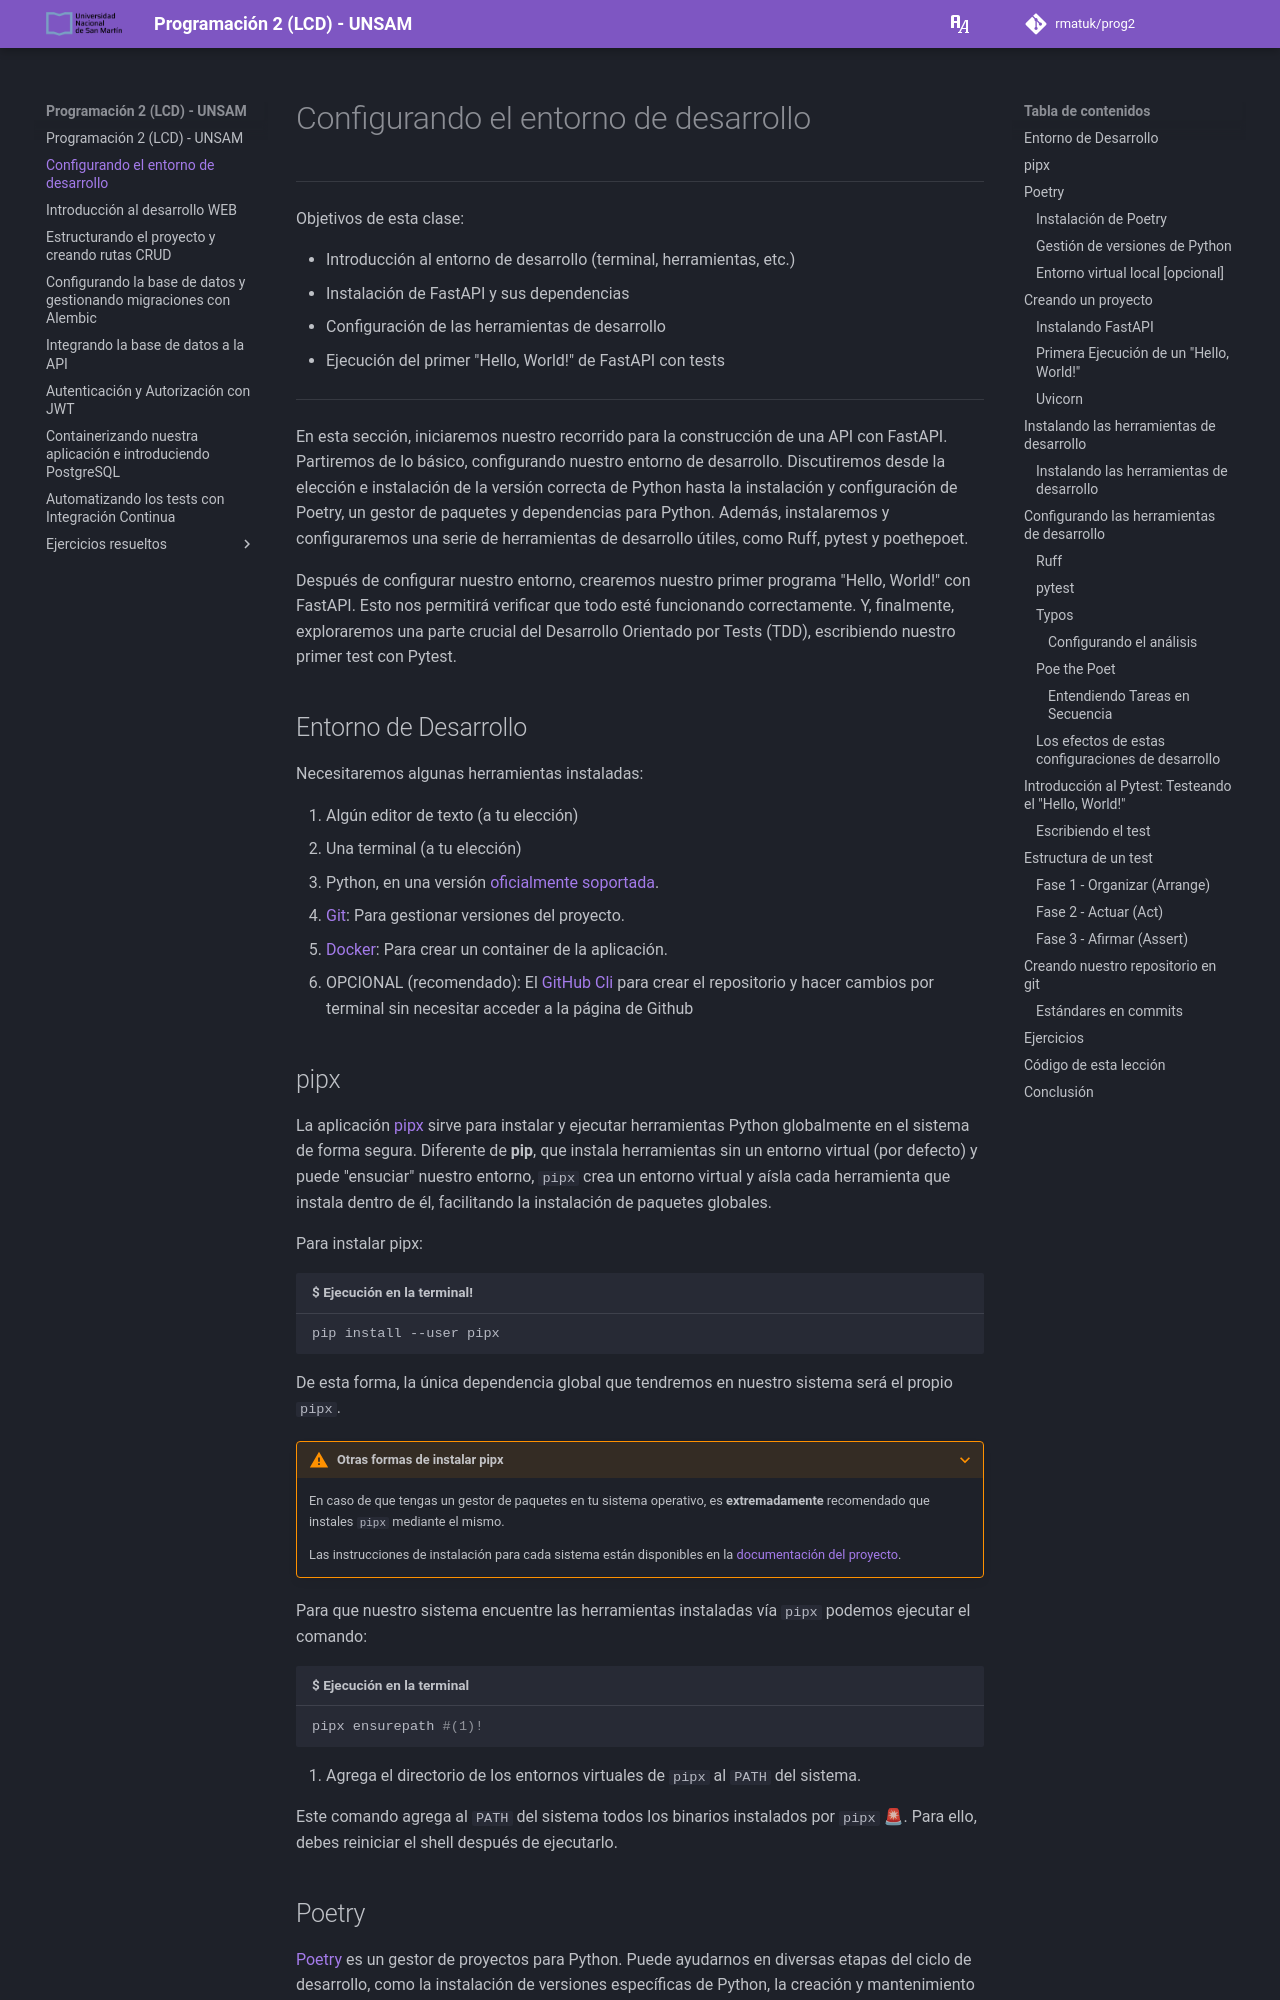

repository: rmatuk/prog2 · page: 01/index.html · generator: mkdocs

---
title: Configurando el entorno de desarrollo
description: Cómo instalar las dependencias y ajustar nuestro pyproject.toml
---

# Configurando el entorno de desarrollo


---
Objetivos de esta clase:

- Introducción al entorno de desarrollo (terminal, herramientas, etc.)
- Instalación de FastAPI y sus dependencias
- Configuración de las herramientas de desarrollo
- Ejecución del primer "Hello, World!" de FastAPI con tests

{%set aula = "01" %}

---

En esta sección, iniciaremos nuestro recorrido para la construcción de una API con FastAPI. Partiremos de lo básico, configurando nuestro entorno de desarrollo. Discutiremos desde la elección e instalación de la versión correcta de Python hasta la instalación y configuración de Poetry, un gestor de paquetes y dependencias para Python. Además, instalaremos y configuraremos una serie de herramientas de desarrollo útiles, como Ruff, pytest y poethepoet.

Después de configurar nuestro entorno, crearemos nuestro primer programa "Hello, World!" con FastAPI. Esto nos permitirá verificar que todo esté funcionando correctamente. Y, finalmente, exploraremos una parte crucial del Desarrollo Orientado por Tests (TDD), escribiendo nuestro primer test con Pytest.

## Entorno de Desarrollo

Necesitaremos algunas herramientas instaladas:

1. Algún editor de texto (a tu elección) 
2. Una terminal (a tu elección) 
3. Python, en una versión [oficialmente soportada](https://devguide.python.org/versions/).
4. [Git](https://git-scm.com/){:target="_blank"}: Para gestionar versiones del proyecto.
5. [Docker](https://www.docker.com/){:target="_blank"}: Para crear un container de la aplicación.
6. OPCIONAL (recomendado): El [GitHub Cli](https://cli.github.com/){:target="_blank"} para crear el repositorio y hacer cambios por terminal sin necesitar acceder a la página de Github

## pipx

La aplicación [pipx](https://pipx.pypa.io/latest/){:target="_blank"} sirve para instalar y ejecutar herramientas Python globalmente en el sistema de forma segura. Diferente de **pip**, que instala herramientas sin un entorno virtual (por defecto) y puede "ensuciar" nuestro entorno, `pipx` crea un entorno virtual y aísla cada herramienta que instala dentro de él, facilitando la instalación de paquetes globales.

Para instalar pipx:

```shell title="$ Ejecución en la terminal!"
pip install --user pipx
```

De esta forma, la única dependencia global que tendremos en nuestro sistema será el propio `pipx`.

???+ warning "Otras formas de instalar pipx"
	En caso de que tengas un gestor de paquetes en tu sistema operativo, es **extremadamente** recomendado que instales `pipx` mediante el mismo.
	
	Las instrucciones de instalación para cada sistema están disponibles en la [documentación del proyecto](https://pipx.pypa.io/latest/how-to/install-pipx.html){:target="_blank"}.


Para que nuestro sistema encuentre las herramientas instaladas vía `pipx` podemos ejecutar el comando:

```shell title="$ Ejecución en la terminal" 
pipx ensurepath #(1)!
```

1. Agrega el directorio de los entornos virtuales de `pipx` al `PATH` del sistema.

Este comando agrega al `PATH` del sistema todos los binarios instalados por `pipx` 🚨. Para ello, debes reiniciar el shell después de ejecutarlo.
